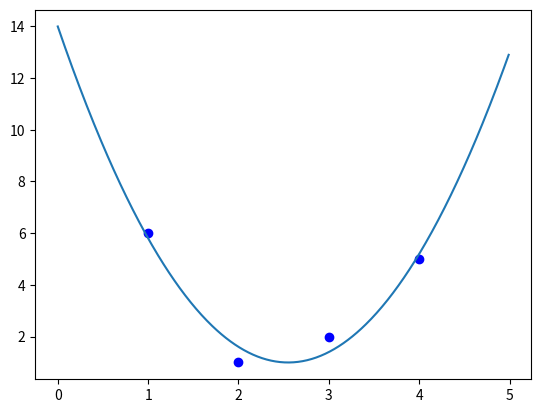

The script that saved this image:
import numpy as np
import matplotlib.pyplot as plt

def calc(x, y):
	array = np.array([[1, 0, 0], [1, 0, 0], [1, 0, 0], [1, 0, 0]])

	for m in range(4): #row
				array[m][1] = x[m]
				array[m][2] = (array[m][1]) ** 2
	
	plt.plot(x, y, 'bo')
	#array_transpose = np.transpose(array)
	print(array)

	result = np.linalg.inv(np.dot(np.transpose(array), array))
	result = np.dot(result, np.transpose(array))
	result = np.dot(result, y)
	result = np.reshape(result, (3, 1))
	print(result)

	x_range = np.arange(0, 5, 0.01)
	y_result = 0

	for i in range(len(result)):
		y_result += result[i] * x_range**i

	plt.plot(x_range, y_result)


# (1, 6), (2, 1), (3, 2), (4, 5)
x = np.array([1, 2, 3, 4])
y = np.array([6, 1, 2, 5])
calc(x, y)
